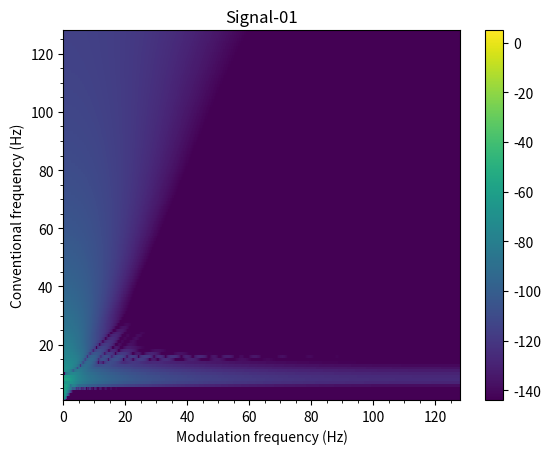
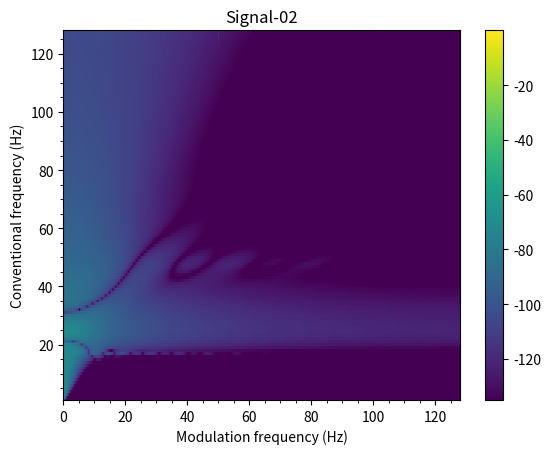
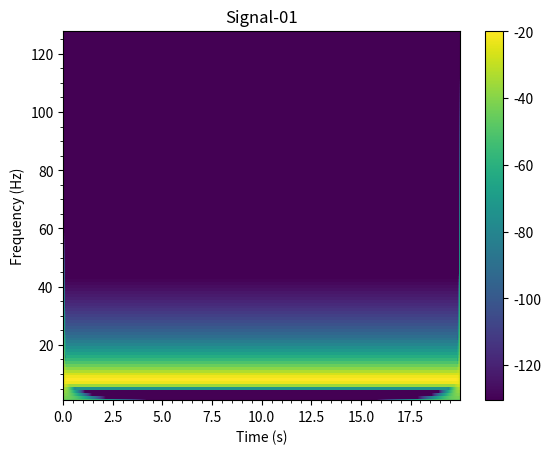
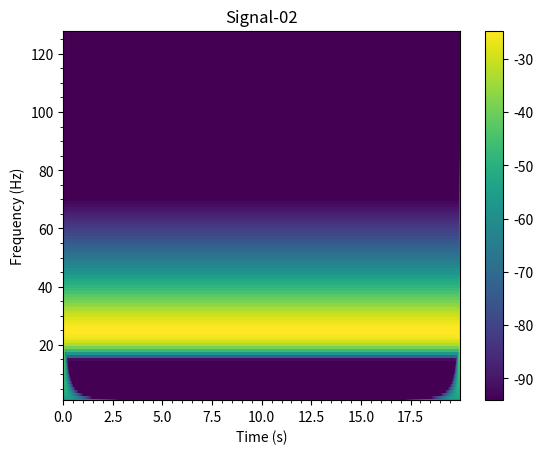
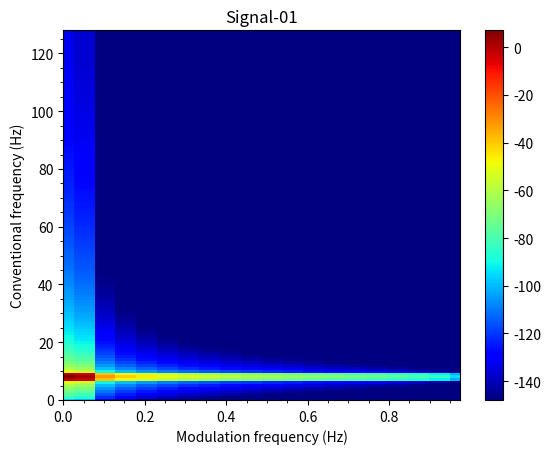
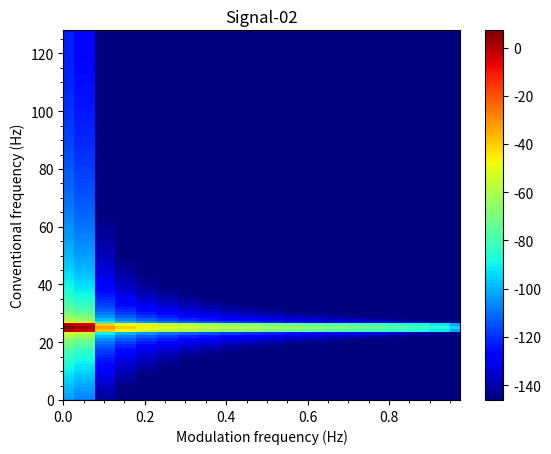
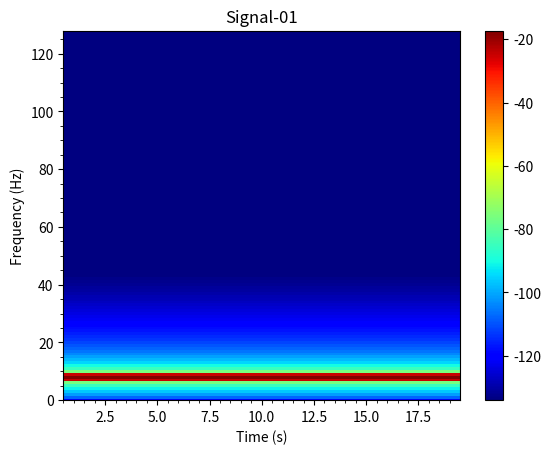
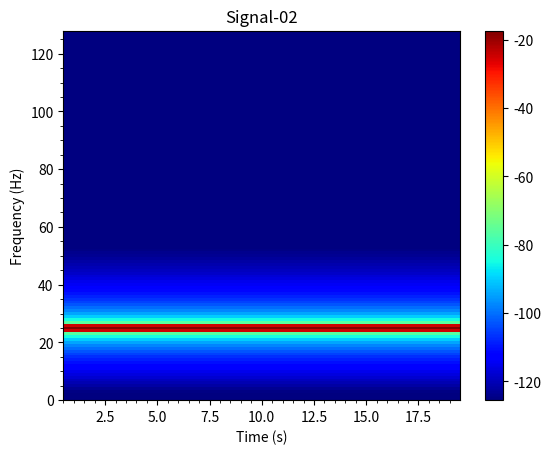

Python code for these plots, in order:
"""
Amplitude Modulation Analysis Toolbox
"""

import numpy as np
import scipy.signal
import matplotlib.pyplot as plt
import matplotlib.ticker as ticker

def conv_m(a, b, mode='full'):
    """Convolve a vector with collection of vectors.

    Convolve a 1D array `a` with each column of the 2D array `b`.   
    
    Convolution is carried out with `scipy.signal.fftconvolve`
    
    Parameters
    ----------
    a : 1D array
        1D array input
        
    b : 1D or 2D array_like
        1D or 2D array input
        
    mode : str {'full', 'same'}, optional
        A string indicating the size of the output:

        ``full``
           The output is the full discrete linear convolution
           of the inputs. (Default)
        ``same``
           The output is the same size as `a`, centered
           with respect to the 'full' output.

    Returns
    -------
    c : 2D array
        A 2D array where each columns corresponds to the 
        convolution of `a` and a column of `b`
    
    See Also
    --------
    `scipy.signal.fftconvolve()`
        
    """
    # input vector 'a' to 1 dimension
    a = a.ravel()
    # number of samples vector 'a'
    siz_a = len(a)
    
    # input 'b' as 2D matrix [samples, columns]
    try:
        b.shape[1]
    except IndexError:
        b = b[:, np.newaxis]
    
    # number of samples and number of channels in input 'b'
    siz_b, col_b = b.shape
    
    # allocate space for result
    if mode == 'same':
        c = np.zeros((siz_a, col_b) , dtype = complex)
    elif mode == 'full':
        N = siz_a + siz_b - 1
        c = np.zeros((N , col_b), dtype = complex)
    
    # 1D convolutions per columns in 'b'    
    for ix in range(0 , col_b):
         c[:,ix] = scipy.signal.fftconvolve(a, b[:,ix] , mode)
         
    return c


def epoching(data, samples_epoch, samples_overlap = 0):
    """Divide an array in a colletion of smaller arrays
    
    Divides the `data` provided as [n_samples, n_channels] using the 
    `size_epoch` indicated (in samples) and the `overlap_epoch` between 
    consecutive epochs.
   
    Parameters
    ----------
    data : 2D array 
        with shape (n_samples, n_channels)

    samples_epochs : 
        number of samples in smaller epochs
        
    samples_overlap : 
        number of samples for ovelap between epochs (Default 0)


    Returns
    -------
    epochs : 3D array 
        with shape (samples_epoch, n_channels, n_epochs)
    
    remainder : 2D array 
        with the remaining data after last complete epoch
    
    ix_center : 1D array
        indicates the index tha corresponds to the center of the nth epoch.

    """ 
    # input 'data' as 2D matrix [samples, columns]
    try:
        data.shape[1]
    except IndexError:
        data = data[:, np.newaxis]
    
    # number of samples and number of channels
    n_samples, n_channels = data.shape

    # Size of half epoch
    half_epoch = np.ceil(samples_epoch / 2 )

    # Epoch shift   
    samples_shift = samples_epoch - samples_overlap

    # Number of epochs
    n_epochs =  int(np.floor( (n_samples - samples_epoch) / float(samples_shift) ) + 1 )

    #markers indicates where the epoch starts, and the epoch contains samples_epoch rows
    markers = np.asarray(range(0,n_epochs)) * samples_shift;
    markers = markers.astype(int)

    #Divide data in epochs
    epochs = np.zeros((samples_epoch, n_channels, n_epochs));
    ix_center = np.zeros((n_epochs,1));

    for i_epoch in range(0,n_epochs):
        epochs[:,:,i_epoch] = data[ markers[i_epoch] : markers[i_epoch] + samples_epoch ,:]
        ix_center[i_epoch] = markers[i_epoch] -1 + half_epoch
        
    if ( (markers[-1] + samples_epoch) < n_samples): 
        remainder = data[markers[-1] + samples_epoch : n_samples, :]
    else:
        remainder = np.asarray([])
    
    return epochs, remainder, ix_center.astype(int)


def cmorlet_wavelet(x, fs, freq_vct, n=6, normalization=True):
    """Perform the continuous wavelet (CWT) tranform using the complex Morlet wavelet.
    
    Parameters
    ----------
    x  : 1D array with shape (n_samples) or 
         2D array with shape (n_samples, n_channels)
    fs : Sampling frequency 
        in Hz
    freq_vct : 1D array 
        with frequencies to compute the CWT (Default = [1 : 1 : fs/2] )
    n : Number of cicles inside the Gaussian curve 
        (Default 6)
    normalization : Scale each wavelet to have energy equal to 1
        (Default True) 


    Returns
    -------
    wcoef : Complex wavelet coefficients 
            2D array with shape [n_samples, n_freqs] if `x` is 1D array
            3D array with shape [n_samples, n_freqs, n_channels] if `x` is 2D array
    
    wfam  : 2D array with shape [n_wavelet_samples, n_freqs] where each column
            corresponds to the a member of the wavelet family
    
    """
    # input 'x' as 2D matrix [samples, columns]
    try:
        x.shape[1]
    except IndexError:
        x = x[:, np.newaxis]
    
    # number of samples and number of channels
    n_samples, n_channels = x.shape
    
    # number of wavelets
    n_freqs = len(freq_vct)

    # number of samples for Wavetet family
    # This is equal to the number of samples needed to represent 2*n cycles 
    # of a sine with frequency = fres(1)[Hz], sampled at fs [Hz]. 
    # This is done to ensure that every wavelet in the wavalet family will be 
    # close to 0 in the negative and positive edges
    n_samples_wav = np.round( (2*n/freq_vct[0])*fs )

    # create time vector for Wavelet family
    half = np.floor(n_samples_wav/2)
    if (n_samples_wav % 2) == 1:
        time = np.arange(-half, half+1)/fs
    else:
        time = np.arange(-(half-1), half+1)/fs

    # initialize Wavelet family matrix
    wfam = np.zeros([len(time), n_freqs], dtype=complex)

    # for each frequency defined in FREQ, create its respective Wavelet
    for iwav in range(n_freqs):
        s = n/(2*np.pi*freq_vct[iwav])
        gaussian_win = np.exp((-time**2)/(2*s**2))
        sinwave = np.exp(2*np.pi*1j*freq_vct[iwav]*time)
        if normalization:
            # each wavelet has unit energy sum(abs(wavelet).^2)) = 1
            A = 1. / ((s**2) * np.pi) ** (1./4)
        else:
            A = 1.
        # Complex Morlet wavelet
        wfam[:, iwav] = A * sinwave * gaussian_win

    wcoef = np.zeros((n_samples, n_freqs, n_channels), dtype=complex)

    if n_channels == 1:
        # one channel
        tmp = conv_m(x, wfam, 'same')
        wcoef[:, :, 0] = tmp        
    else:
        # convolution between signal X and the each Wavelt in the Wavelet family
        for i_channel in range(n_channels):
            x_tmp = x[:, i_channel]
            tmp = conv_m(x_tmp, wfam, 'same')
            wcoef[:, :, i_channel] = tmp     

    return wcoef, wfam


def rfft(x, n=None, dim=0):
    """Real Fast Fourier Transform.
    
    Considering a real signal A with B = fft(A), B is Hermitian symmetric,
    i.e. B(-1) = conj(B(1)), therefore the complete spectrum B
    can be found by using with only the non-negative frequencies in B
    
    
    Parameters
    ----------
    x : 1D array with shape (n_samples) or
        2D array with shape (n_samples, n_channels)
    
    n : Number of samples to compute the FFT
        (Default = n_samples in array x)    
    dim : Dimension to compute the RFFT 
        (Default: Last dimension in `x`) 

    Returns
    -------
    y  : Non-negative complex spectrum of `x` with shape as `x` 
            2D array with shape [n_samples, n_freqs] if `x` is 1D array.
            
            3D array with shape [n_samples, n_freqs, n_channels] if `x` is 2D array
    
    See Also
    --------
    `np.fft.fft()`
    
    """

    # shape of x
    shape_x = x.shape
    # number of dimentions
    dim_x = len(shape_x)
    
    # limits to 2-dimention data
    assert dim_x<=2
    
    # check shape of X, and set n and dim defaults
    if dim_x == 1:
        dim_def = 0
    else:
        if shape_x[0] == 1:
            # shape [1, n_samples] (row vector)
            dim_def = 1
        elif shape_x[1] == 1:
            # shape [n_samples, 1] (column vector)
            dim_def = 0 
        else:
            # X is a 2D Matrix, a shape [n_samples, n_channels] is asummed
            dim_def = 0;
    
    if dim is None:
        dim = dim_def
    
    if n is None:
        n = shape_x[dim]
    
    # FFT
    yc = np.fft.fft(x, n=n, axis=dim)
    
    # points to keep
    if n%2 == 0:    
        # even case
        n_new = int((n / 2) + 1)
    else:
        # odd case
        n_new = int((n + 1) / 2)
    
    if dim_x == 1:
        y = yc[0:n_new]
    else:
        if dim == 0:
            y = yc[0:n_new,:]        
        else:
            y = yc[:, 0:n_new]
    
    return y


def rfft_psd(x, fs, n_fft=None, win_funct = 'hamming', channel_names=None):
    """ This function computes the PSD for one or a set of REAL signals.
        
    Parameters
    ----------
    x  : 1D array with shape (n_samples) or
         2D array with shape (n_samples, n_channels)
    fs : Sampling frequency 
        in Hz
    n_fft : Number of samples to compute the FFT
            (Default = n_samples in array x)   
    win_funct : Window function applied to the signal 
        (Default 'Hamming')
    channel_names : Names of the signals
        (Default Signal-XX with XX 1, 2, ... n_channels) 


    Returns
    -------
    psd_data : Dictionary with PSD data, with the elements:
       rFFT
           First half of the FFT(x) (u), scaled by the Window RMS       
       PSD
           Power Spectrum Density (u^2 / Hz) 
       fs
           Sampling frequency (Hz)
       freq_axis
           Frequency axis for rFFT and PSD (Hz)
       freq_delta
           Frequency axis step (Hz)
       n_samples
           Number of samples of the signal or signals 'x'
       n_fft
           Number of elements utilized to perform FFT
       win_funct
           Window applied to the data in 'x'
       channel_names 
           Names of channels
    
    """

    # input 'x' as 2D matrix [samples, columns]
    try:
        x.shape[1]
    except IndexError:
        x = x[:, np.newaxis]
    
    # number of samples and number of channels
    n_samples, n_channels = x.shape
    
    # validate 'n_fft' argument
    if n_fft is None:
        n_fft = n_samples

    # generate default channel names, if needed
    if channel_names is None:
        channel_names = []
        for ic  in range (0 , n_channels):
            icp = ic + 1
            channel_names.append( str('Signal-%02d' % icp) )
            
    # windowing data
    win = scipy.signal.get_window(win_funct, n_samples, fftbins=False)
    win.shape = (n_samples, 1)
    win_rms = np.sqrt(np.sum(np.square(win)) / n_samples)
    win_mat = np.tile(win, n_channels)
    x = np.multiply(x, win_mat)

    # real FFT with zero padding if n_fft ~= n_samples
    Xt = rfft(x, n_fft)
    # spectrum scaled by window RMS
    Xt = Xt / win_rms
    # power spectrum
    X_pwr = abs(np.multiply(Xt, np.conj(Xt)))
    X_pwr = X_pwr * (1/np.square(n_fft))

    # adjust for even and odd number of elements
    if n_fft % 2 != 0:
       # odd case
        n_freqs = (n_fft + 1) / 2
       # double all frequency components except DC component 
        X_pwr[1:, :] = X_pwr[1:, :] * 2
    
    else:
       # even case 
        n_freqs = (n_fft / 2) + 1
       # double all frequency components except DC and fs/2 components
        X_pwr[1:-1, :] = X_pwr[1:-1, :] * 2
    
    # frequency axis step
    f_delta = (fs / n_fft)
    # scale PSD with the frequency step
    psd = np.divide(X_pwr, f_delta)

    # frequency axis for spectrum
    n_freqs = int(n_freqs)
    f_axis = np.asarray(range(0, n_freqs)) * f_delta
    
    # output 'psd_data' dictionary
    psd_data = {}
    psd_data['rFFT'] = Xt
    psd_data['PSD'] = psd
    psd_data['fs'] = fs
    psd_data['freq_axis'] = f_axis
    psd_data['freq_delta'] = f_delta
    psd_data['n_samples'] = n_samples
    psd_data['n_fft'] = n_fft
    psd_data['win_funct'] = win_funct
    psd_data['channel_names'] = channel_names
    
    return psd_data

def strfft_spectrogram(x, fs, win_size, win_shift, n_fft=None, win_funct='hamming', channel_names=None):
    """Compute the Short Time real FFT Spectrogram for one or a set of REAL signals 'x'.
        
    Parameters
    ----------
    x  : 1D array with shape (n_samples) or
         2D array with shape (n_samples, n_channels)
    fs : Sampling frequency 
         in Hz
    win_size :
        Size of the sliding window for STFFF (samples)
    win_shift :
        Shift between consecutive windows (samples)   
    n_fft : Number of samples to compute the FFT
            (Default = n_samples in array x)   
    win_funct : Window function applied to the signal 
        (Default 'Hamming')
    channel_names : Names of the signals
        (Default Signal-XX with XX 1, 2, ... n_channels) 

    Returns
    -------
    spectrogram_data : Dictionary with Spectrogram data, with the elements:
       rFFT_spectrogram
           rFFT values for each window (u), scaled by the Window RMS       
       power_spectrogram :
           PSD values for each window (u^2 / Hz) 
       fs : 
           Sampling frequency (Hz)
       freq_axis :
           Frequency axis for rFFT and PSD (Hz)
       freq_delta :
           Frequency axis step (Hz)
       time_axis :
           Time axis for rFFT_spectrogram and power_spectrogram (s)       
       time_delta :
           Time axis step (s)
       win_size_samples :
           Size of the sliding window for STFFF (samples)
       win_shift_samples :
           Shift between consecutive windows (samples)   
       n_fft :
           Number of elements utilized to perform FFT    
       win_funct :
           Window applied to the data in 'x'           
       n_windows :
           Number of ST windows
       n_samples :
           Number of samples of the signal or signals 'x'
       channel_names 
           Names of channels
    
    """
    
    # input 'x' as 2D matrix [samples, columns]
    try:
        x.shape[1]
    except IndexError:
        x = x[:, np.newaxis]
    
    # number of samples and number of channels
    n_samples, n_channels = x.shape
    
    # validate 'n_fft' argument    
    if n_fft is None:
        n_fft = win_size

    # round win_size and win_shift
    win_size = round(win_size);
    win_shift = round(win_shift);

    # time axis step for Spectrogram
    t_delta = win_shift / fs;

    # Create time vector 'time_vct' for signal 'x'
    time_vct = np.array(range(0, np.size(x, 0))) / fs

    
    # epoch signal or signals 'x'
    x_epoched, [], ix = epoching(x, win_size, win_size - win_shift)

    # time axis for Spectrogram
    t_ax = time_vct[ix];

    # spectrogram parameters
    n_samples_win, n_channels, n_windows = x_epoched.shape

    # generate default channel names, if needed
    if channel_names is None:
        channel_names = []
        for ic  in range (0 , n_channels):
            icp = ic + 1
            channel_names.append( str('Signal-%02d' % icp) )
                       
    # compute PSD per window
    for i_window in range(0, n_windows):
        # ith epoch of the signal or signals
        x_epoch = (x_epoched[:, :, i_window])
        psd_struct = rfft_psd(x_epoch, fs, n_fft, win_funct, channel_names)
    
        # initialize arrays for spectrogram data
        if i_window == 0:
            # frequency Axis for spectrogram
            f_ax = psd_struct['freq_axis']
            # delta Frequency
            f_delta = psd_struct['freq_delta']
            # initialize 'rFFT_spectrogram' and 'pwr_spectrogram'
            rFFT_spectrogram = np.zeros((n_windows, len(f_ax), n_channels), dtype = complex)
            pwr_spectrogram  = np.zeros((n_windows, len(f_ax), n_channels))
        
        # rFFT data
        rFFT_spectrogram[i_window, :, :] = psd_struct['rFFT']
        # power data
        pwr_spectrogram[i_window, :, :] = psd_struct['PSD']

    # scale 'pwr_spectrogram' by number of windows and time delta
    pwr_spectrogram = pwr_spectrogram / (n_windows * t_delta)


    # output 'spectrogram_data' dictionary
    spectrogram_data = {}
    spectrogram_data['rFFT_spectrogram'] = rFFT_spectrogram
    spectrogram_data['power_spectrogram'] = pwr_spectrogram
    spectrogram_data['fs'] = fs
    spectrogram_data['freq_axis'] = f_ax
    spectrogram_data['freq_delta'] = f_delta
    spectrogram_data['time_axis'] = t_ax
    spectrogram_data['time_delta'] = t_delta
    spectrogram_data['win_size_samples'] = win_size
    spectrogram_data['win_shift_samples'] = win_shift
    spectrogram_data['n_fft'] = n_fft
    spectrogram_data['win_function'] = win_funct
    spectrogram_data['n_windows'] = n_windows
    spectrogram_data['n_samples'] = n_samples    
    spectrogram_data['channel_names'] = channel_names

    return spectrogram_data


def wavelet_spectrogram(x, fs, n_cycles=6, freq_vct=None, channel_names=None):
    """Compute the Spectrogram using the Complex Morlet wavelet for one or a set of REAL signals 'x'. 
    
    Parameters
    ----------
    x  : 1D array with shape (n_samples) or
         2D array with shape (n_samples, n_channels)
    fs : Sampling frequency 
         in Hz
    n : Number of cicles inside the Gaussian curve 
        (Default 6)
    freq_vct : 1D array 
        with frequencies to compute the CWT (Default = [1 : 1 : fs/2] )
    channel_names : Names of the signals
        (Default Signal-XX with XX 1, 2, ... n_channels) 

    Returns
    -------
    spectrogram_data : Dictionary with Spectrogram data, with the elements:
       wavelet_coefficients
           Coefficients of the Wavelet transformation (u)       
       power_spectrogram :
           Power spectrogram (u^2 / Hz) 
       fs : 
           Sampling frequency (Hz)
       freq_axis :
           Frequency axis for rFFT and PSD (Hz)
       freq_delta :
           Frequency axis step (Hz)
       time_axis :
           Time axis for rFFT_spectrogram and power_spectrogram (s)       
       time_delta :
           Time axis step (s)
       n_cycles : 
           Number of cicles used inside the Gaussian curve 
       wavelet_kernels :
           Wavelet kernels used to obtain the wavelet coefficients
       n_samples :
           Number of samples of the signal or signals 'x'
       channel_names 
           Names of channels
    
    """
    # input 'x' as 2D matrix [samples, columns]
    try:
        x.shape[1]
    except IndexError:
        x = x[:, np.newaxis]
    
    # number of samples and number of channels
    n_samples, n_channels = x.shape
    
    # validate 'freq_vct' argument
    if freq_vct is None:
        freq_vct = np.array(range(1, int(np.floor(fs / 2) + 1)))
        
    # generate default channel names, if needed
    if channel_names is None:
        channel_names = []
        for ic  in range (0 , n_channels):
            icp = ic + 1
            channel_names.append( str('Signal-%02d' % icp) )
                
    # Time delta
    t_delta = 1 / fs
    
    # Frequency delta
    f_delta = freq_vct[1] - freq_vct[0]

    # Create time vector 'time_vct' for signal 'x'
    time_vct = np.array(range(0, np.size(x, 0))) / fs

    # Number of samples
    n_samples  = np.size(x, 0)

    # Wavelet transform
    wavelet_coefficients, wavelet_family = cmorlet_wavelet(x, fs, freq_vct)

    # Power from Wavelet coefficients
    power_spectrogram = np.square(np.abs(wavelet_coefficients))
    power_spectrogram = power_spectrogram * 2 / (fs * n_samples)

    # output 'spectrogram_data' dictionary
    spectrogram_data = {}
    spectrogram_data['wavelet_coefficients'] = wavelet_coefficients
    spectrogram_data['power_spectrogram'] = power_spectrogram
    spectrogram_data['fs'] = fs
    spectrogram_data['freq_axis'] = freq_vct
    spectrogram_data['freq_delta'] = f_delta
    spectrogram_data['time_axis'] = time_vct
    spectrogram_data['time_delta'] = t_delta
    spectrogram_data['n_cycles'] = n_cycles
    spectrogram_data['wavelet_kernels'] = wavelet_family    
    spectrogram_data['n_samples'] = n_samples
    spectrogram_data['channel_names'] = channel_names

    return spectrogram_data

def strfft_modulation_spectrogram(x, fs, win_size, win_shift, fft_factor_y=None, win_funct_y='hamming', fft_factor_x=None, win_funct_x='hamming', channel_names=None):
    """Compute the Modulation Spectrogram using the Complex Morlet wavelet for one or a set of REAL signals 'x'.
        
    Parameters
    ----------
    x  : 1D array with shape (n_samples) or
         2D array with shape (n_samples, n_channels)
    fs : Sampling frequency 
         in Hz
    win_size :
        Size of the sliding window for STFFF (samples)
    win_shift :
        Shift between consecutive windows (samples)   
    fft_factor_y : Number of elements to perform the 1st FFT is given as:
        n_fft_y  = fft_factor_y * n_samples, (default, fft_factor_y = 1)
    win_function_y : Window to apply in the 1st FFT 
        (Default 'Hamming')
    fft_factor_x : Number of elements to perform the 2nd FFT is given as:
        n_fft_x  = fft_factor_x * n_samples, (default, fft_factor_x = 1)
    win_function_x : Window to apply in the 2nd rFFT 
        (Default 'Hamming')   
    n_fft : Number of samples to compute the FFT
        (Default = n_samples in array x)   
    win_funct : Window function applied to the signal 
        (Default 'Hamming')
    channel_names : Names of the signals
        (Default Signal-XX with XX 1, 2, ... n_channels) 

    Returns
    -------
    modulation_spectrogram_data : Dictionary with Modulation Spectrogram data, with the elements:
       rFFT_modulation_spectrogram
           rFFT values for each window (u), scaled by the Window RMS       
       power_modulation_spectrogram :
           Power modulation spectrogram (u^2 / Hz) 
       fs : 
           Sampling frequency (Hz)
       fs_mod : 
           Sampling frequency of modulation-frequency (Hz)         
       freq_axis :
           Frequency axis for rFFT and PSD (Hz)
       freq_delta :
           Frequency axis step (Hz)
       freq_mod_axis :
           Modulation-frequency axis for rFFT_modspec and pwr_modspec (Hz)     
       freq_mod_delta :
           Modulation-frequency step (Hz)
       win_size_samples :
           Size of the sliding window for STFFF (samples)
       win_shift_samples :
           Shift between consecutive windows (samples)   
       n_fft_y :
           Number of elements utilized to perform the 1st FFT
       n_fft_x :
           Number of elements utilized to perform the 2nd FFT
       win_funct_y :
           Window to apply in the 1st rFFT            
       win_funct_x :
           Window to apply in the 2nd rFFT                      
       n_windows :
           Number of ST windows
       n_samples :
           Number of samples of the signal or signals 'x'
       spectrogram_data : 
           Dictionary with Spectrogram data
       channel_names :
           Names of channels
    
    """
    # input 'x' as 2D matrix [samples, columns]
    try:
        x.shape[1]
    except IndexError:
        x = x[:, np.newaxis]
    
    # number of samples and number of channels
    n_samples, n_channels = x.shape
    
    # validate 'fft_factor_y' argument    
    if fft_factor_y is None:
        fft_factor_y = 1
        
    # validate 'fft_factor_x' argument    
    if fft_factor_x is None:
        fft_factor_x = 1
        
    # number of elements for the 1st FFT
    n_fft_y = fft_factor_y * win_size

    
    # compute STFFT spectrogram
    spectrogram_data = strfft_spectrogram(x, fs, win_size, win_shift, n_fft_y, win_funct_y, channel_names)
    n_windows, n_freqs, n_channels = spectrogram_data['rFFT_spectrogram'].shape
    # Number of elements for the 2nd FFT
    n_fft_x =  fft_factor_x * n_windows

    # generate default channel names, if needed
    if channel_names is None:
        channel_names = []
        for ic  in range (0 , n_channels):
            icp = ic + 1
            channel_names.append( str('Signal-%02d' % icp) )
            
    # modulation sampling frequency
    fs_mod = 1 / (win_shift / fs)

    # the AM analysis is made in the Amplitude derived from the Power Spectrogram
    for i_channel in range(0, n_channels):
        # data to generate the Modulation Spectrogram
        spectrogram_1ch = np.sqrt(spectrogram_data['power_spectrogram'][:,:,i_channel]) 

        # compute 'rfft_psd' on each frequency timeseries
        mod_psd_struct = rfft_psd(spectrogram_1ch, fs_mod, n_fft_x, win_funct_x, channel_names );
    
        if i_channel == 0:
            # modulation frequency axis
            fmod_ax = mod_psd_struct['freq_axis']
            # modulation frequency delta
            fmod_delta = mod_psd_struct['freq_delta']
    
            # initialize 'rFFT_modspec'  and 'pwr_modspec'
            n_freqsmod = len(fmod_ax);
            rFFT_modspec = np.zeros((n_freqs, n_freqsmod ,n_channels), dtype = complex)
            pwr_modspec  = np.zeros((n_freqs, n_freqsmod ,n_channels))

        # rFFT data
        rFFT_modspec[:, :, i_channel] = mod_psd_struct['rFFT'].transpose()
        # power data
        pwr_modspec[:, :, i_channel] = mod_psd_struct['PSD'].transpose()

    # scale 'pwr_modspec' by modulation-frequency delta
    pwr_modspec = pwr_modspec / fmod_delta;

    # output 'modulation_spectrogram_data' structure
    modulation_spectrogram_data = {}
    modulation_spectrogram_data['rFFT_modulation_spectrogram'] = rFFT_modspec
    modulation_spectrogram_data['power_modulation_spectrogram'] = pwr_modspec
    modulation_spectrogram_data['fs'] = fs
    modulation_spectrogram_data['fs_mod'] = fs_mod
    modulation_spectrogram_data['freq_axis'] = spectrogram_data['freq_axis']
    modulation_spectrogram_data['freq_delta'] = spectrogram_data['freq_delta']
    modulation_spectrogram_data['freq_mod_axis'] = fmod_ax
    modulation_spectrogram_data['freq_mod_delta'] = fmod_delta
    modulation_spectrogram_data['win_size_samples'] = win_size
    modulation_spectrogram_data['win_shift_samples'] = win_shift
    modulation_spectrogram_data['n_fft_y'] = n_fft_y
    modulation_spectrogram_data['n_fft_x'] = n_fft_y
    modulation_spectrogram_data['win_funct_y'] = win_funct_y
    modulation_spectrogram_data['win_funct_x'] = win_funct_x
    modulation_spectrogram_data['n_windows'] = n_windows 
    modulation_spectrogram_data['n_samples'] = spectrogram_data['n_samples'] 
    modulation_spectrogram_data['spectrogram_data'] = spectrogram_data
    modulation_spectrogram_data['channel_names'] = channel_names
    
    return modulation_spectrogram_data


def wavelet_modulation_spectrogram(x, fs, n_cycles=6, freq_vct=None, fft_factor_x=1, win_funct_x='hamming', channel_names=None):
    """Compute the Modulation Spectrogram using the Wavelet for one or a set of REAL signals 'x'.
        
    Parameters
    ----------
    x  : 1D array with shape (n_samples) or
         2D array with shape (n_samples, n_channels)
    fs : Sampling frequency 
         in Hz
    n : Number of cicles inside the Gaussian curve 
        (Default 6)
    freq_vct : 1D array 
        with frequencies to compute the CWT (Default = [1 : 1 : fs/2] )
    fft_factor_x : Number of elements to perform the FFT is given as:
        n_fft_x  = fft_factor_x * n_samples, (default, fft_factor_x = 1)
    win_function_x : Window to apply in the rFFT 
        (Default 'Hamming')   
    channel_names : Names of the signals
        (Default Signal-XX with XX 1, 2, ... n_channels) 

    Returns
    -------
    modulation_spectrogram_data : Dictionary with Modulation Spectrogram data, with the elements:
       rFFT_modulation_spectrogram
           rFFT values for each window (u), scaled by the Window RMS       
       power_modulation_spectrogram :
           Power modulation spectrogram (u^2 / Hz) 
       fs : 
           Sampling frequency (Hz)
       fs_mod : 
           Sampling frequency of modulation-frequency (Hz)         
       freq_axis :
           Frequency axis for rFFT and PSD (Hz)
       freq_delta :
           Frequency axis step (Hz)
       freq_mod_axis :
           Modulation-frequency axis for rFFT_modspec and pwr_modspec (Hz)     
       freq_mod_delta :
           Modulation-frequency step (Hz)
       n_fft_x :
           Number of elements utilized to perform the FFT
       win_funct_x :
           Window to apply in the 2nd rFFT                      
       n_samples :
           Number of samples of the signal or signals 'x'
       spectrogram_data : 
           Dictionary with Spectrogram data
       channel_names :
           Names of channels
    
    """
    # input 'x' as 2D matrix [samples, columns]
    try:
        x.shape[1]
    except IndexError:
        x = x[:, np.newaxis]
    
    # number of samples and number of channels
    n_samples, n_channels = x.shape    
    
    # generate default channel names, if needed
    if channel_names is None:
        channel_names = []
        for ic  in range (0 , n_channels):
            icp = ic + 1
            channel_names.append( str('Signal-%02d' % icp) )
    
    spectrogram_data = wavelet_spectrogram(x, fs, n_cycles, freq_vct, channel_names)
    n_windows, n_freqs, n_channels =  spectrogram_data['wavelet_coefficients'].shape

    # number of elements for FFT of the spectrogram
    n_fft_x =  fft_factor_x * n_windows    

    fs_mod = fs

    # the AM analysis is made in the Amplitude derived from the Power Spectrogram
    for i_channel in range(0, n_channels):
        # data to generate the Modulation Spectrogram
        spectrogram_1ch = np.sqrt(spectrogram_data['power_spectrogram'][:, :, i_channel])
        # Compute rfft_psd on each frequency timeseries
        psd_dict = rfft_psd(spectrogram_1ch, fs, n_fft_x)
    
        rfft_result = psd_dict['rFFT']
        rfft_psd_res = psd_dict['PSD']
       
        if i_channel == 0:
            # modulation frequency axis
            fmod_ax = psd_dict['freq_axis']
            # modulation frequency delta
            fmod_delta = psd_dict['freq_delta']
            n_freqsmod = np.size(fmod_ax)
            # initialize 'rFFT_modspec'  and 'pwr_modspec'
            rfft_modspec = np.zeros((n_freqs, n_freqsmod, n_channels), dtype = complex)
            pwr_modspec  = np.zeros((n_freqs, n_freqsmod, n_channels))
    
        # rFFT data
        rfft_modspec[:, :, i_channel] = np.transpose(rfft_result)            
        # power data
        pwr_modspec[:, :, i_channel] = np.transpose(rfft_psd_res)
    
    # scale 'pwr_modspec' by modulation-frequency delta    
    pwr_modspec = pwr_modspec / fmod_delta

    # output 'modulation_spectrogram_data' dictionary
    modulation_spectrogram_data = {}
    modulation_spectrogram_data['rFFT_modulation_spectrogram'] = rfft_modspec
    modulation_spectrogram_data['power_modulation_spectrogram'] = pwr_modspec
    modulation_spectrogram_data['fs'] = fs
    modulation_spectrogram_data['fs_mod'] = fs_mod
    modulation_spectrogram_data['freq_axis'] = spectrogram_data['freq_axis']
    modulation_spectrogram_data['freq_delta'] = spectrogram_data['freq_delta']
    modulation_spectrogram_data['freq_mod_axis'] = fmod_ax
    modulation_spectrogram_data['freq_mod_delta'] = fmod_delta
    modulation_spectrogram_data['n_fft_x'] = n_fft_x
    modulation_spectrogram_data['win_funct_x'] = win_funct_x
    modulation_spectrogram_data['n_samples'] = spectrogram_data['n_samples'] 
    modulation_spectrogram_data['spectrogram_data'] = spectrogram_data
    modulation_spectrogram_data['channel_names'] = channel_names
    
    return modulation_spectrogram_data

def plot_spectrogram_data(spectrogram_data, ix=None, t_range=None, f_range=None, c_range=None, c_map='viridis'):
    """ Plot the Power Spectrogram related to the `spectrogram_data`
        
    Parameters
    ----------
    spectrogram_data : 
        Dictionary with Spectrogram data
    ix : Index of the signal (channel) to plot
        (Default, all the channels, a new figure for each)
    t_range : Time range
        (Default [minimum time, maximum time])
    f_range : Frequency range
        (Default [minimum frequency, maximum frequency])
    c_range : Color (power) range
        (Default [mean power, maximum power])
    c_map : Colot Map
        (Default viridis)
   
    Returns
    -------
    If only a plot is requested, it is plotted in the existen axes (created if needed)
    If many plots are requested, a new figure is created for each plot
    
    """    
    
    def plot_one_spectrogram(ax, X_pwr, t_ax, f_ax, title_str, t_range, f_range, c_range, c_map):
        """
        Plots ONLY ONE Spectrogram
        """
        T, F = np.meshgrid(t_ax, f_ax) 
        X_plot = 10 * np.log10(X_pwr[:,:].transpose() + np.finfo(float).eps) 
        pmesh = plt.pcolormesh(T,F,X_plot, cmap=c_map)
    
        # Major and Minor ticks
        ax = plt.gca()
        ax.xaxis.set_major_locator(ticker.AutoLocator())
        ax.xaxis.set_minor_locator(ticker.AutoMinorLocator())
        ax.yaxis.set_major_locator(ticker.AutoLocator())
        ax.yaxis.set_minor_locator(ticker.AutoMinorLocator())
             
        plt.xlabel('Time (s)');
        plt.ylabel('Frequency (Hz)');
    
    
        if t_range is not None:
            xlim = t_range
        else:
            xlim = t_ax
    
        if f_range is not None:
            ylim = f_range
        else:
            ylim = f_ax
    
        # set the limits of the plot to the limits of the data
        plt.axis([xlim.min(), xlim.max(), ylim.min(), ylim.max()])
          
        if c_range is not None:
            clim = c_range
        else:
            clim = np.array([np.mean(X_plot), np.amax(X_plot)])  
    
        pmesh.set_clim(vmin=clim[0], vmax=clim[1])
    
        plt.colorbar()
        plt.title(title_str)
        plt.draw()

    
    # validate 'ix' argument    
    if ix is None:
        ix  = range(0, spectrogram_data['power_spectrogram'].shape[2])
    elif np.isscalar(ix):
        ix = np.array([ix])
        
    # Check if ix has ONLY one element
    if len(ix) == 1:
        new_figure = False;
        # Retrieve Current Axes handle from the Current Figure, if there is not
        # Current Figure, it's generated here       
        ax = plt.gca()
    else:
        new_figure = True;

    for i_channel in ix:      
        if new_figure:
            plt.figure()
            ax = plt.gca()
        plot_one_spectrogram(ax, 
                             spectrogram_data['power_spectrogram'][:, :, i_channel], 
                             spectrogram_data['time_axis'], 
                             spectrogram_data['freq_axis'], 
                             spectrogram_data['channel_names'][i_channel],
                             t_range, f_range, c_range, c_map)    
    


def plot_modulation_spectrogram_data(modulation_spectrogram_data, ix=None, f_range=None, modf_range=None, c_range=None, c_map='viridis'):
    """ Plot the Power Modulation Spectrogram related to the `modulation_spectrogram_data`
        
    Parameters
    ----------
    modulation_spectrogram_data : 
        Dictionary with Modulation Spectrogram data
    ix : Index of the signal (channel) to plot
        (Default, all the channels, a new figure for each)
    f_range : Frequency range
        (Default [minimum frequency, maximum frequency])
    fm_range : Modulation frequency range
        (Default [minimum mod_frequency, maximum mod_frequency])
    c_range : Color (power) range
        (Default [mean power, maximum power])
    c_map : Colot Map
        (Default viridis)
   
    Returns
    -------
    If only a plot is requested, it is plotted in the existen axes (created if needed)
    If many plots are requested, a new figure is created for each plot
    
    """     
    
    def plot_one_modulation_spectrogram(ax, X_pwr, f_ax, modf_ax, title_str, f_range, modf_range, c_range, c_map):
        """
        Plots ONLY ONE Modulation Spectrogram
        """
        MF, F = np.meshgrid(modf_ax, f_ax) 
        X_plot = 10 * np.log10(X_pwr[:,:] + np.finfo(float).eps) 
        pmesh = plt.pcolormesh(MF, F, X_plot, cmap =c_map)
    
        # Major and Minor ticks
        ax = plt.gca()
        ax.xaxis.set_major_locator(ticker.AutoLocator())
        ax.xaxis.set_minor_locator(ticker.AutoMinorLocator())
        ax.yaxis.set_major_locator(ticker.AutoLocator())
        ax.yaxis.set_minor_locator(ticker.AutoMinorLocator())
             
        plt.xlabel('Modulation frequency (Hz)');
        plt.ylabel('Conventional frequency (Hz)');
    
    
        if modf_range is not None:
            xlim = modf_range
        else:
            xlim = modf_ax
    
        if f_range is not None:
            ylim = f_range
        else:
            ylim = f_ax
    
        # set the limits of the plot to the limits of the data
        plt.axis([xlim.min(), xlim.max(), ylim.min(), ylim.max()])
          
        if c_range is not None:
            clim = c_range
        else:
            clim = np.array([np.mean(X_plot), np.amax(X_plot)])  
    
        pmesh.set_clim(vmin=clim[0], vmax=clim[1])
    
        plt.colorbar()
        plt.title(title_str)
        plt.draw()
      
    # validate 'ix' argument    
    if ix is None:
        ix  = range(0, modulation_spectrogram_data['power_modulation_spectrogram'].shape[2])
    elif np.isscalar(ix):
        ix = np.array([ix])
    
    # Check if ix has ONLY one element
    if len(ix) == 1:
        new_figure = False;
        # Retrieve Current Axes handle from the Current Figure, if there is not
        # Current Figure, it's generated here       
        ax = plt.gca()
    else:
        new_figure = True;

    for i_channel in ix:      
        if new_figure:
            plt.figure()
            ax = plt.gca()
        plot_one_modulation_spectrogram(ax, 
                             modulation_spectrogram_data['power_modulation_spectrogram'][:, :, i_channel], 
                             modulation_spectrogram_data['freq_axis'], 
                             modulation_spectrogram_data['freq_mod_axis'], 
                             modulation_spectrogram_data['channel_names'][i_channel],
                             f_range, modf_range, c_range, c_map)    


def plot_psd_data(psd_data, ix=None, p_range=None, f_range=None):
    """ Plot the PSD related to the `psd_data`
        
    Parameters
    ----------
    psd_data : 
        Dictionary with PSD data
    ix : Index of the signal (channel) to plot
        (Default, all the channels, a new figure for each)
    p_range : Power range
        (Default [minimum power, maximum power])
    f_range : Frequency range
        (Default [minimum frequency, maximum frequency])
    
    Returns
    -------
    If only a plot is requested, it is plotted in the existen axes (created if needed)
    If many plots are requested, a new figure is created for each plot
    
    """   
       
    def plot_one_psd(ax, X_pwr, f_ax, title_str, p_range, f_range):
        """
        Plots ONLY ONE PSD
        """    
        X_plot = 10 * np.log10(X_pwr + np.finfo(float).eps) 
        plt.plot(f_ax, X_plot)
    
        # Major and Minor ticks
        ax = plt.gca()
        ax.xaxis.set_major_locator(ticker.AutoLocator())
        ax.xaxis.set_minor_locator(ticker.AutoMinorLocator())
        ax.yaxis.set_major_locator(ticker.AutoLocator())
        ax.yaxis.set_minor_locator(ticker.AutoMinorLocator())
             
        plt.xlabel('Modulation frequency (Hz)');
        plt.ylabel('Conventional frequency (Hz)');
    
    
        if f_range is not None:
            xlim = f_range
        else:
            xlim = f_ax
    
        if p_range is not None:
            ylim = p_range
        else:
            ylim = X_plot
    
        # set the limits of the plot to the limits of the data
        plt.axis([xlim.min(), xlim.max(), ylim.min(), ylim.max()])
    
        plt.title(title_str)
        plt.draw()
       
    # validate 'ix' argument    
    if ix is None:
        ix  = range(0, psd_data['PSD'].shape[1])
    elif np.isscalar(ix):
        ix = np.array([ix])
    
    # Check if ix has ONLY one element
    if len(ix) == 1:
        new_figure = False;
        # Retrieve Current Axes handle from the Current Figure, if there is not
        # Current Figure, it's generated here       
        ax = plt.gca()
    else:
        new_figure = True;

    for i_channel in ix:      
        if new_figure:
            plt.figure()
            ax = plt.gca()
        plot_one_psd(ax, 
                     psd_data['PSD'][:, i_channel], 
                     psd_data['freq_axis'], 
                     psd_data['channel_names'][i_channel],
                     p_range, f_range)    


def plot_signal(x, fs, name=None):
    """Behaves as matplotlib.pyplot.plot(x) but X axis is definded by `fs` [Hz]
    
    Parameters
    ----------
    x : 
        1D Signal as column or row Vector 
    fs :
        Sampling frequency in Hz
    name :
        Name of the signal (Default 'Signal-01')
    """
    x = np.ravel(x)
    
    # Create time vector
    time_vector = np.arange(len(x))/fs
    
    plt.plot(time_vector,x)
    plt.xlabel('Time (s)')
    plt.xlim([time_vector.min(), time_vector.max()])
    
    if name is None:
        name = 'Signal-01'
    
    plt.title(name)
    plt.draw()

if __name__ == '__main__':
        
    # Example data
    fs = 256
    t_5s = np.arange(20*fs)/fs
    freqs = np.arange(1,101)
    x = np.asarray([np.sin(8*2*np.pi*t_5s), np.sin(25*2*np.pi*t_5s)])
    
    x = np.transpose(x)
    # x is composed by two signals:
        # 1) a 8  Hz sine wave
        # 2) a 25 hz sine wave   
    
    # Compute modulation spectrogram with CWT 
    w = wavelet_modulation_spectrogram(x, fs)
    
    # Compute modulation spectrogram with STFT
    f = strfft_modulation_spectrogram(x, fs, 1*fs, 0.5*fs)
    
    plot_modulation_spectrogram_data(w)
    plot_spectrogram_data(w['spectrogram_data'])
    
    plot_modulation_spectrogram_data(f, c_map='jet')
    plot_spectrogram_data(f['spectrogram_data'], c_map='jet')    